Labelled photos from "LabVirtualPlant", an image-classification folder in jsjnrxx2001/LabVirtualPlant. The possible labels are: batol gourd healthy, cashew healthy, corn healthy, lemon healthy, papaya healthy, tomato healthy, zucchini healthy.

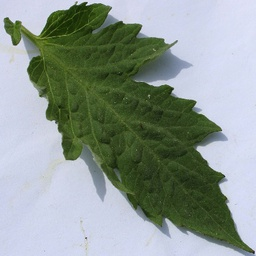
Label: tomato healthy

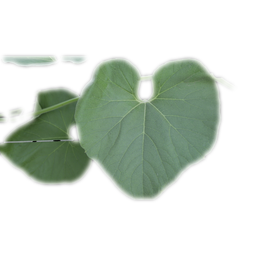
Label: batol gourd healthy

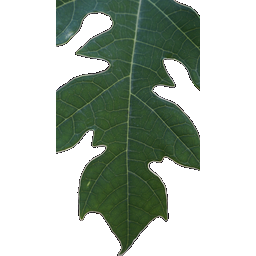
Label: papaya healthy

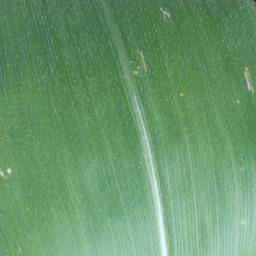
Label: corn healthy

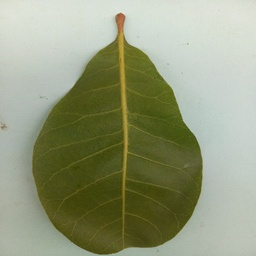
Label: cashew healthy

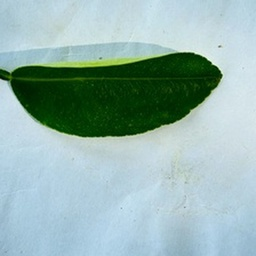
Label: lemon healthy
